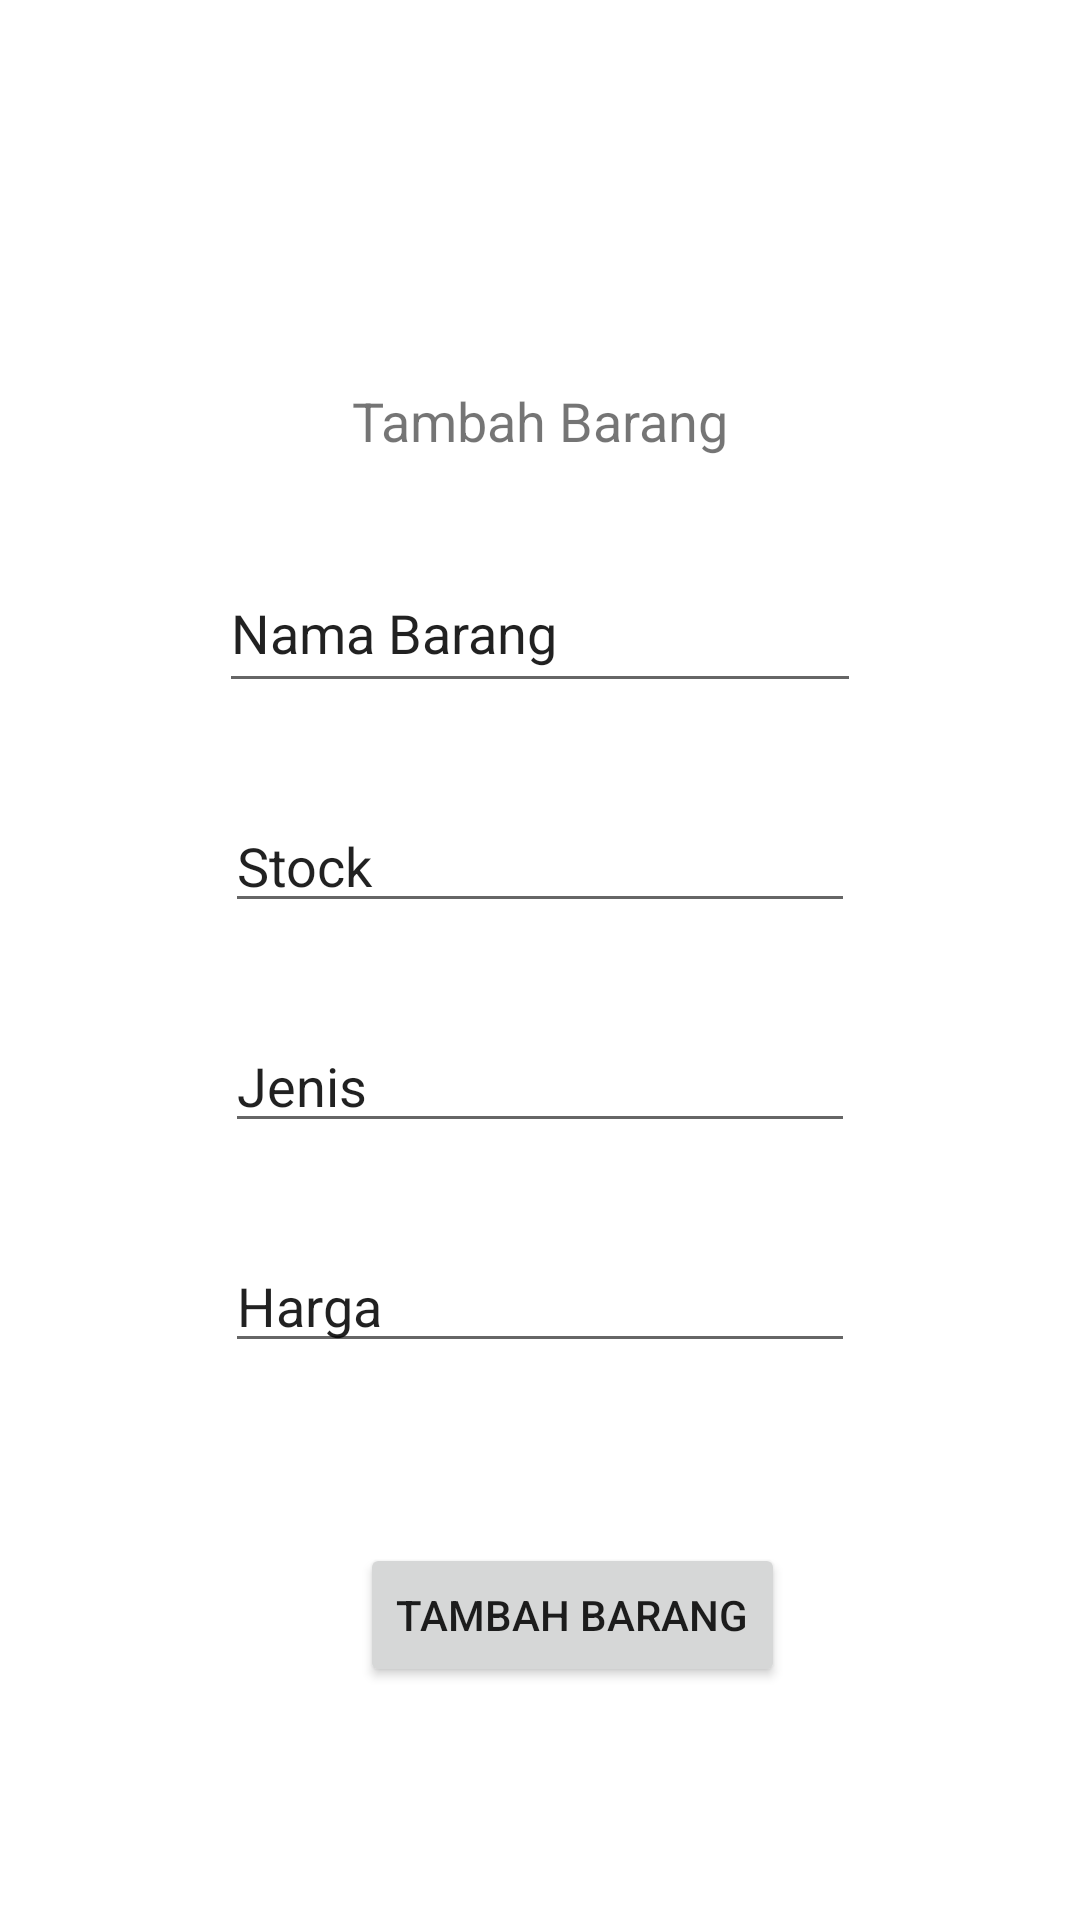

Produce the Android XML layout that renders to this screen, including the resource entries it uses.
<!-- AndroidManifest.xml: application theme Theme.MyKasirPos -->
<!-- res/layout/tambah_barang.xml -->
<?xml version="1.0" encoding="utf-8"?>
<androidx.constraintlayout.widget.ConstraintLayout xmlns:android="http://schemas.android.com/apk/res/android"
    xmlns:app="http://schemas.android.com/apk/res-auto"
    xmlns:tools="http://schemas.android.com/tools"
    android:layout_width="match_parent"
    android:layout_height="match_parent"
    tools:context=".MainActivity">

    <TextView
        android:id="@+id/tambah_barang"
        android:layout_width="wrap_content"
        android:layout_height="wrap_content"
        android:layout_marginTop="128dp"
        android:text="@string/tambah_barang"
        android:textSize="18sp"
        app:layout_constraintBottom_toTopOf="@+id/nama_barang"
        app:layout_constraintLeft_toLeftOf="parent"
        app:layout_constraintRight_toRightOf="parent"
        app:layout_constraintTop_toTopOf="parent" />

    <EditText
        android:id="@+id/nama_barang"
        android:layout_width="214dp"
        android:layout_height="50dp"
        android:layout_marginTop="32dp"
        android:ems="10"
        android:inputType="text"
        android:text="@string/nama_barang"
        app:layout_constraintBottom_toTopOf="@id/stock"
        app:layout_constraintEnd_toEndOf="parent"
        app:layout_constraintStart_toStartOf="parent"
        app:layout_constraintTop_toBottomOf="@id/tambah_barang" />

    <EditText
        android:id="@+id/stock"
        android:layout_width="wrap_content"
        android:layout_height="wrap_content"
        android:layout_marginTop="32dp"
        android:ems="10"
        android:inputType="number"
        android:text="@string/stock"
        app:layout_constraintBottom_toTopOf="@+id/jenis_barang"
        app:layout_constraintEnd_toEndOf="parent"
        app:layout_constraintStart_toStartOf="parent"
        app:layout_constraintTop_toBottomOf="@id/nama_barang" />

    <EditText
        android:id="@+id/jenis_barang"
        android:layout_width="wrap_content"
        android:layout_height="wrap_content"
        android:layout_marginTop="32dp"
        android:ems="10"
        android:inputType="text"
        android:text="@string/Jenis"
        app:layout_constraintBottom_toTopOf="@+id/harga"
        app:layout_constraintEnd_toEndOf="parent"
        app:layout_constraintStart_toStartOf="parent"
        app:layout_constraintTop_toBottomOf="@+id/stock" />

    <EditText
        android:id="@+id/harga"
        android:layout_width="wrap_content"
        android:layout_height="wrap_content"
        android:layout_marginTop="32dp"
        android:ems="10"
        android:inputType="number"
        android:text="@string/harga"
        app:layout_constraintBottom_toTopOf="@+id/button"
        app:layout_constraintEnd_toEndOf="parent"
        app:layout_constraintStart_toStartOf="parent"
        app:layout_constraintTop_toBottomOf="@+id/jenis_barang"
        />

    <Button
        android:id="@+id/button"
        android:layout_width="wrap_content"
        android:layout_height="wrap_content"
        android:layout_marginStart="120dp"
        android:layout_marginTop="60dp"
        android:text="@string/tambah_barang"
        app:layout_constraintStart_toStartOf="parent"
        app:layout_constraintTop_toBottomOf="@+id/harga" />

</androidx.constraintlayout.widget.ConstraintLayout>
<!-- resources referenced by this layout -->
<resources>
  <string name="Jenis">Jenis</string>
  <string name="harga">Harga</string>
  <string name="nama_barang">Nama Barang</string>
  <string name="stock">Stock</string>
  <string name="tambah_barang">Tambah Barang</string>
  <style name="Theme.MyKasirPos" parent="Theme.MaterialComponents.DayNight.DarkActionBar">
          
          <item name="colorPrimary">@color/purple_500</item>
          <item name="colorPrimaryVariant">@color/purple_700</item>
          <item name="colorOnPrimary">@color/white</item>
          
          <item name="colorSecondary">@color/teal_200</item>
          <item name="colorSecondaryVariant">@color/teal_700</item>
          <item name="colorOnSecondary">@color/black</item>
          
          <item name="android:statusBarColor" tools:targetApi="l">?attr/colorPrimaryVariant</item>
          
      </style>
  <!-- not gathered from this repository: default colours our renderer supplied (Android Studio template values) -->
  <color name="purple_500">#FF6200EE</color>
  <color name="purple_700">#FF3700B3</color>
  <color name="teal_200">#FF03DAC5</color>
  <color name="teal_700">#FF018786</color>
  <color name="black">#FF000000</color>
  <color name="white">#FFFFFFFF</color>
</resources>
